Labelled photos from "brain_tumor_kaggle1500", an image-classification folder in SerezD/experiments-shap-lime. The possible labels are: health, brain tumor.

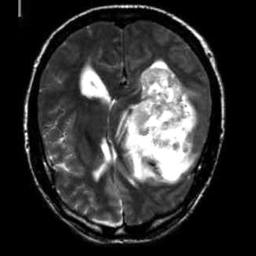
Label: brain tumor

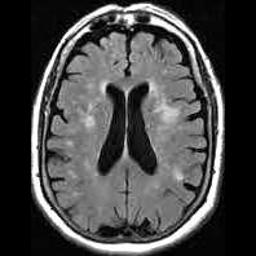
Label: health

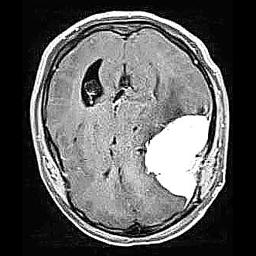
Label: brain tumor

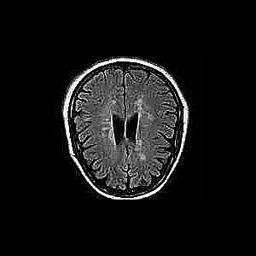
Label: health

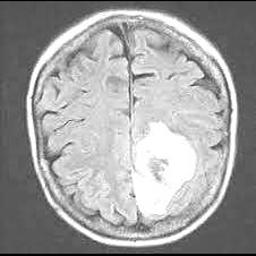
Label: brain tumor

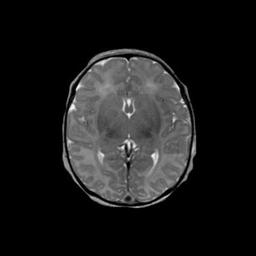
Label: health
